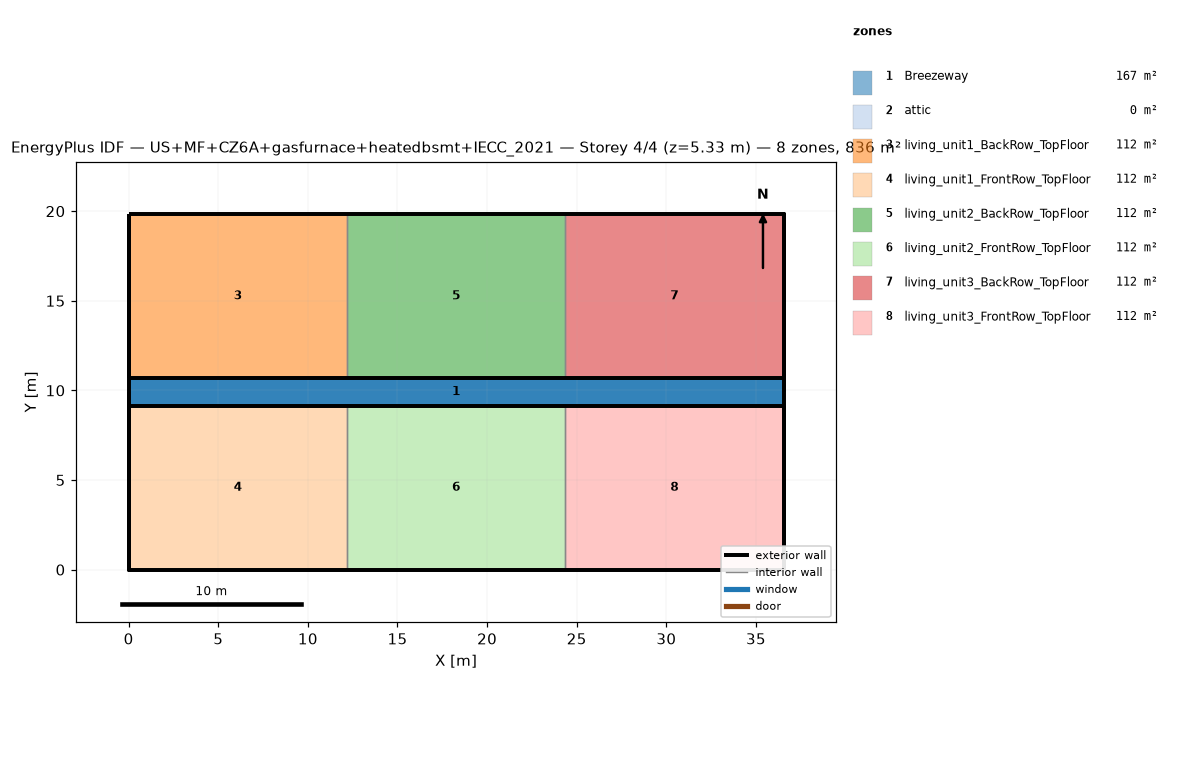
=== STOREY PLAN SPEC (per zone: floor XY polygon, exterior-wall plan segments, windows/doors) ===
zone 1: Breezeway  (167.0 m²)
  floor: (36.54, 9.16) (0.00, 9.16) (0.00, 10.68) (36.54, 10.68)
  floor: (36.54, 9.16) (0.00, 9.16) (0.00, 10.68) (36.54, 10.68)
  floor: (36.54, 9.16) (0.00, 9.16) (0.00, 10.68) (36.54, 10.68)
zone 2: attic  (0.0 m²)
  exterior wall: (36.54, 0.00) – (36.54, 19.84) – (36.54, 9.92)  [29.8 m]
  exterior wall: (0.00, 19.84) – (0.00, 0.00) – (0.00, 9.92)  [29.8 m]
zone 3: living_unit1_BackRow_TopFloor  (111.5 m²)
  floor: (12.18, 10.68) (0.00, 10.68) (0.00, 19.84) (12.18, 19.84)
  exterior wall: (12.18, 19.84) – (0.00, 19.84)  [12.2 m]
  exterior wall: (0.00, 19.84) – (0.00, 10.68)  [9.2 m]
  exterior wall: (0.00, 10.68) – (12.18, 10.68)  [12.2 m]
  interior walls: 1
zone 4: living_unit1_FrontRow_TopFloor  (111.5 m²)
  floor: (12.18, 0.00) (0.00, 0.00) (0.00, 9.16) (12.18, 9.16)
  exterior wall: (0.00, 0.00) – (12.18, 0.00)  [12.2 m]
  exterior wall: (0.00, 9.16) – (0.00, 0.00)  [9.2 m]
  exterior wall: (12.18, 9.16) – (0.00, 9.16)  [12.2 m]
  interior walls: 1
zone 5: living_unit2_BackRow_TopFloor  (111.5 m²)
  floor: (24.36, 10.68) (12.18, 10.68) (12.18, 19.84) (24.36, 19.84)
  exterior wall: (12.18, 10.68) – (24.36, 10.68)  [12.2 m]
  exterior wall: (24.36, 19.84) – (12.18, 19.84)  [12.2 m]
  interior walls: 2
zone 6: living_unit2_FrontRow_TopFloor  (111.5 m²)
  floor: (24.36, 0.00) (12.18, 0.00) (12.18, 9.16) (24.36, 9.16)
  exterior wall: (12.18, 0.00) – (24.36, 0.00)  [12.2 m]
  exterior wall: (24.36, 9.16) – (12.18, 9.16)  [12.2 m]
  interior walls: 2
zone 7: living_unit3_BackRow_TopFloor  (111.5 m²)
  floor: (36.54, 10.68) (24.36, 10.68) (24.36, 19.84) (36.54, 19.84)
  exterior wall: (36.54, 10.68) – (36.54, 19.84)  [9.2 m]
  exterior wall: (36.54, 19.84) – (24.36, 19.84)  [12.2 m]
  exterior wall: (24.36, 10.68) – (36.54, 10.68)  [12.2 m]
  interior walls: 1
zone 8: living_unit3_FrontRow_TopFloor  (111.5 m²)
  floor: (36.54, 0.00) (24.36, 0.00) (24.36, 9.16) (36.54, 9.16)
  exterior wall: (24.36, 0.00) – (36.54, 0.00)  [12.2 m]
  exterior wall: (36.54, 0.00) – (36.54, 9.16)  [9.2 m]
  exterior wall: (36.54, 9.16) – (24.36, 9.16)  [12.2 m]
  interior walls: 1

=== DERIVED (storey summary) ===
Building: US+MF+CZ6A+gasfurnace+heatedbsmt+IECC_2021
Storey: 4 of 4  (floor level z = 5.33 m)
Storey gross floor area: 836.2 m²
Zones on this storey: 8
  - Breezeway: floor 167.0 m²
  - attic: floor 0.0 m²; exterior wall 59.5 m (81.9 m²); WWR 0.0%
  - living_unit1_BackRow_TopFloor: floor 111.5 m²; exterior wall 33.5 m (86.9 m²); WWR 0.0%
  - living_unit1_FrontRow_TopFloor: floor 111.5 m²; exterior wall 33.5 m (86.9 m²); WWR 0.0%
  - living_unit2_BackRow_TopFloor: floor 111.5 m²; exterior wall 24.4 m (63.1 m²); WWR 0.0%
  - living_unit2_FrontRow_TopFloor: floor 111.5 m²; exterior wall 24.4 m (63.1 m²); WWR 0.0%
  - living_unit3_BackRow_TopFloor: floor 111.5 m²; exterior wall 33.5 m (86.9 m²); WWR 0.0%
  - living_unit3_FrontRow_TopFloor: floor 111.5 m²; exterior wall 33.5 m (86.9 m²); WWR 0.0%
Zone adjacency (shared interzone walls):
  - living_unit1_BackRow_TopFloor ↔ living_unit2_BackRow_TopFloor
  - living_unit1_FrontRow_TopFloor ↔ living_unit2_FrontRow_TopFloor
  - living_unit2_BackRow_TopFloor ↔ living_unit3_BackRow_TopFloor
  - living_unit2_FrontRow_TopFloor ↔ living_unit3_FrontRow_TopFloor